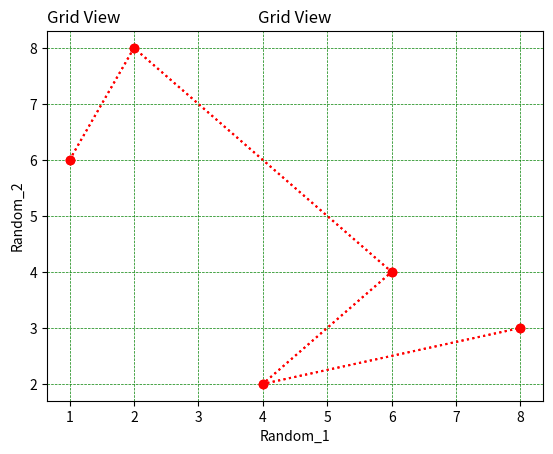

Python code for this plot:
# MATPLOTLIB GRID VIEW

import matplotlib.pyplot as mt
import numpy as np

x = np.array([1,2,6,4,8])
y = np.array([6,8,4,2,3])

mt.title("Grid View", loc="left")
mt.xlabel("Random_1")
mt.ylabel("Random_2")

mt.plot(x,y, "o:r")
mt.grid()           # This grid keyword show the grid view
mt.show()



x1 = np.array([1,2,6,4,8])
y1 = np.array([6,8,4,2,3])

mt.title("Grid View")
mt.xlabel("Random_1")
mt.ylabel("Random_2")

mt.plot(x1,y1, "o:r")
# mt.grid(axis="y")
mt.grid(color = 'green', linestyle = '--', linewidth = 0.5)
mt.show()



